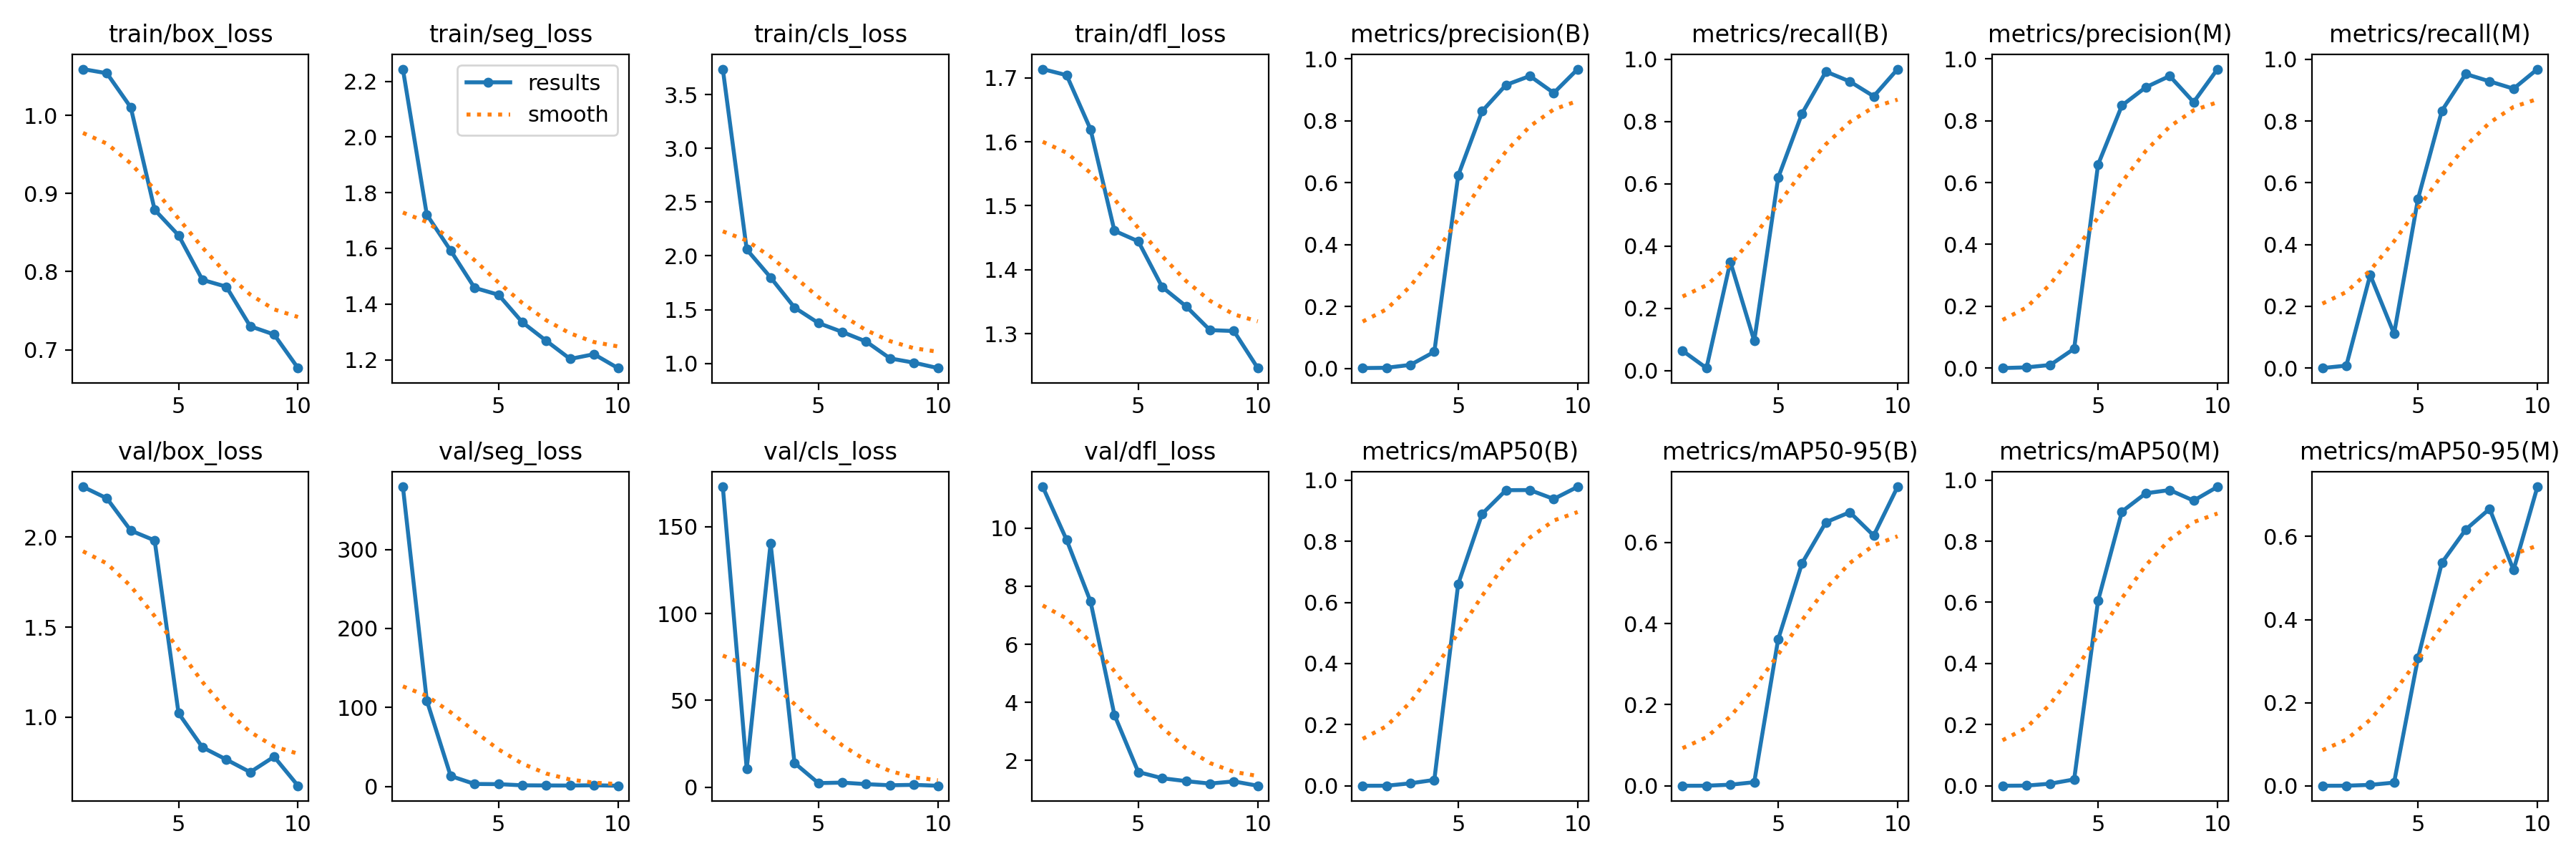

Values plotted in this chart, from the file beside it:
epoch, time, train/box_loss, train/seg_loss, train/cls_loss, train/dfl_loss, metrics/precision(B), metrics/recall(B), metrics/mAP50(B), metrics/mAP50-95(B), metrics/precision(M), metrics/recall(M), metrics/mAP50(M), metrics/mAP50-95(M), val/box_loss, val/seg_loss, val/cls_loss, val/dfl_loss, lr/pg0, lr/pg1, lr/pg2
1, 31.79, 1.059, 2.244, 3.736, 1.714, 0.00126, 0.06349, 0.0003, 5e-05, 0, 0, 0, 0, 2.279, 379.2, 173, 11.42, 0.0753, 0.002366, 0.002366
2, 36.83, 1.054, 1.721, 2.06, 1.704, 0.00219, 0.00794, 0.00039, 0.0001, 0.00219, 0.00794, 0.00043, 9e-05, 2.215, 108.9, 10.59, 9.589, 0.04943, 0.004322, 0.004322
3, 41.7, 1.01, 1.592, 1.8, 1.62, 0.01158, 0.3492, 0.00829, 0.00263, 0.01002, 0.3016, 0.00682, 0.00211, 2.036, 13.33, 140.4, 7.474, 0.02309, 0.005797, 0.005797
4, 46.52, 0.8792, 1.458, 1.52, 1.461, 0.05372, 0.09524, 0.01943, 0.00882, 0.06267, 0.1111, 0.0207, 0.0076, 1.981, 3.304, 13.93, 3.571, 0.006143, 0.006143, 0.006143
5, 51.36, 0.8465, 1.434, 1.376, 1.444, 0.624, 0.619, 0.6604, 0.3609, 0.6584, 0.5476, 0.6053, 0.3073, 1.022, 3.09, 2.331, 1.604, 0.005277, 0.005277, 0.005277
6, 56.15, 0.7895, 1.335, 1.293, 1.373, 0.8313, 0.8254, 0.8894, 0.5484, 0.8497, 0.8333, 0.8972, 0.5368, 0.8326, 1.586, 2.627, 1.39, 0.004412, 0.004412, 0.004412
7, 60.95, 0.7807, 1.268, 1.204, 1.343, 0.9162, 0.9603, 0.9671, 0.6497, 0.9086, 0.9524, 0.9569, 0.6168, 0.7645, 1.408, 1.735, 1.291, 0.003546, 0.003546, 0.003546
8, 65.74, 0.73, 1.203, 1.047, 1.306, 0.9451, 0.9286, 0.9675, 0.6744, 0.9451, 0.9286, 0.9675, 0.6666, 0.6946, 1.297, 1.092, 1.206, 0.00268, 0.00268, 0.00268
9, 70.57, 0.7195, 1.22, 1.008, 1.304, 0.8902, 0.881, 0.9383, 0.6168, 0.8603, 0.9048, 0.9329, 0.519, 0.7803, 1.648, 1.33, 1.281, 0.001814, 0.001814, 0.001814
10, 75.37, 0.6765, 1.17, 0.9576, 1.246, 0.9673, 0.9683, 0.9781, 0.737, 0.9673, 0.9683, 0.9781, 0.7197, 0.6191, 1.044, 0.8095, 1.132, 0.0009488, 0.0009488, 0.0009488
